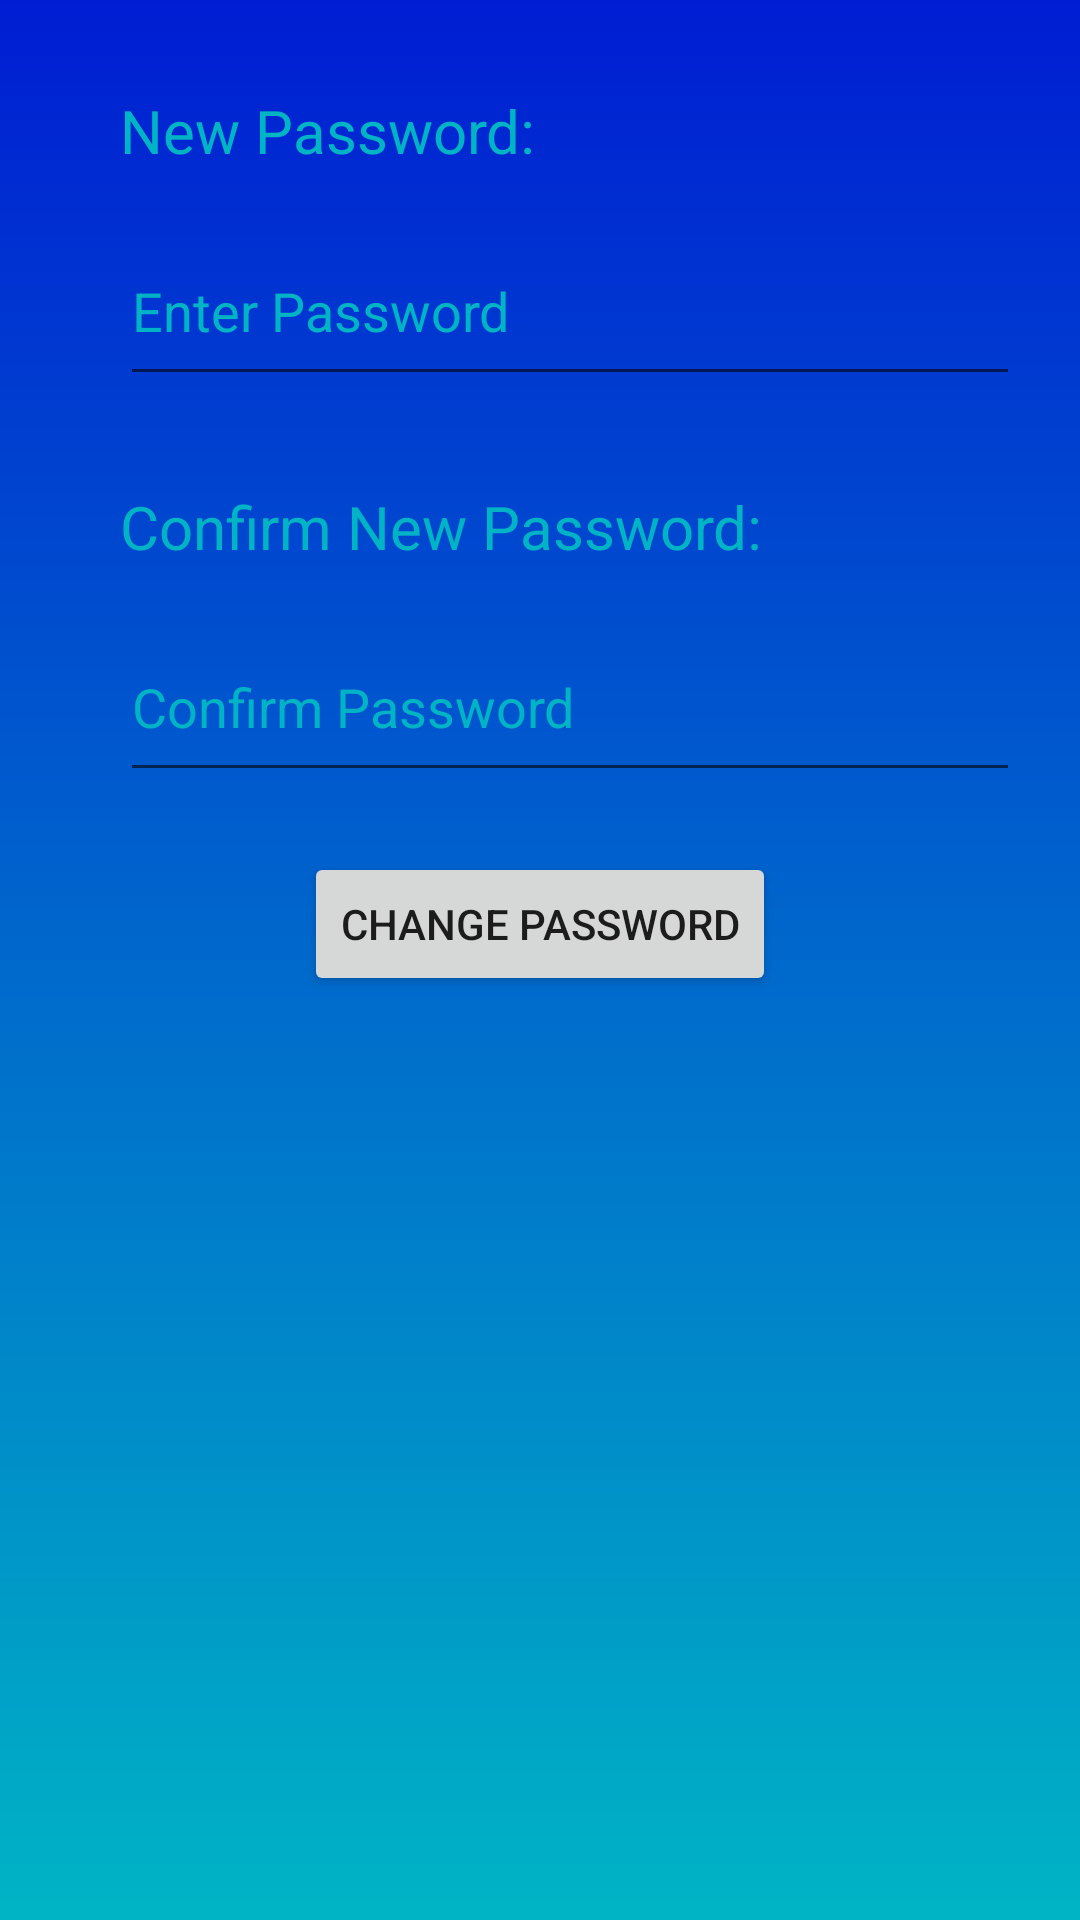

The Android layout XML behind this screen, and the referenced resources:
<!-- AndroidManifest.xml: application theme general_theme -->
<!-- res/layout/activity_change_password.xml -->
<?xml version="1.0" encoding="utf-8"?>
<androidx.appcompat.widget.LinearLayoutCompat xmlns:android="http://schemas.android.com/apk/res/android"
    xmlns:app="http://schemas.android.com/apk/res-auto"
    xmlns:tools="http://schemas.android.com/tools"
    android:layout_width="match_parent"
    android:layout_height="match_parent"
    android:orientation="vertical"
    android:background="@drawable/gradient_main_menu"
    tools:context=".Change_password">

    <TextView
        android:textColor="@color/end_main_menu_gradient"
        android:layout_marginTop="30dp"
        android:layout_marginLeft="40dp"
        android:layout_width="wrap_content"
        android:layout_height="wrap_content"
        android:textSize="20dp"
        android:text="@string/new_password"
        />

    <EditText
        android:textColor="@color/end_main_menu_gradient"
        android:hint="@string/enter_password"
        android:id="@+id/edtPassword"
        android:layout_marginTop="15dp"
        android:layout_marginLeft="40dp"
        android:layout_width="300dp"
        android:layout_height="60dp"
        />

    <TextView
        android:textColor="@color/end_main_menu_gradient"
        android:layout_marginTop="30dp"
        android:layout_marginLeft="40dp"
        android:layout_width="wrap_content"
        android:layout_height="wrap_content"
        android:textSize="20dp"
        android:text="@string/confirm_new_password"
        />

    <EditText
        android:textColor="@color/end_main_menu_gradient"
        android:hint="@string/confirm_password"
        android:id="@+id/edtConfirmPassword"
        android:layout_marginTop="15dp"
        android:layout_marginLeft="40dp"
        android:layout_width="300dp"
        android:layout_height="60dp"
        />

    <Button
        android:id="@+id/btnChange"
        android:layout_marginTop="20dp"
        android:layout_gravity="center"
        android:layout_width="wrap_content"
        android:layout_height="wrap_content"
        android:text="@string/change_password"
        />

</androidx.appcompat.widget.LinearLayoutCompat>
<!-- resources referenced by this layout -->
<resources>
  <color name="end_main_menu_gradient">#00B4C5</color>
  <!-- drawable gradient_main_menu (drawable) -->
  <?xml version="1.0" encoding="UTF-8"?>
  <shape xmlns:android="http://schemas.android.com/apk/res/android"
      android:shape="rectangle">
      <gradient
          android:startColor="#001DD3"
          android:endColor="#00B4C5"
          android:angle="270"/>
  
  </shape>
  <string name="change_password">Change Password</string>
  <string name="confirm_new_password">Confirm New Password:</string>
  <string name="confirm_password">Confirm Password</string>
  <string name="enter_password">Enter Password</string>
  <string name="new_password">New Password:</string>
  <style name="general_theme" parent="Theme.MaterialComponents.DayNight.NoActionBar">
          
          
          <item name="colorPrimary">#001ABD</item>
          <item name="colorPrimaryDark">#00138F</item>
          <item name="android:textColorHint">@color/end_main_menu_gradient</item>
      </style>
</resources>
